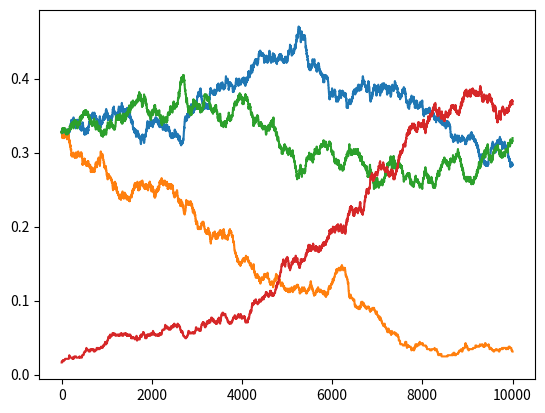
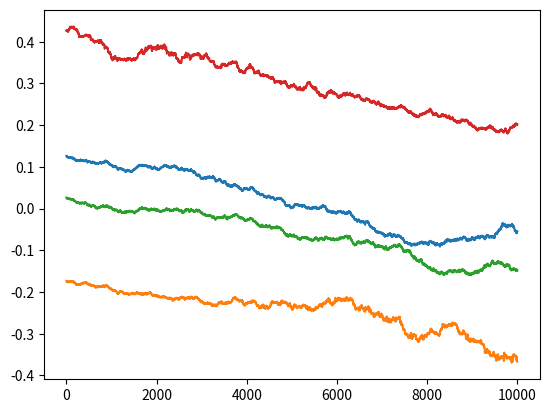
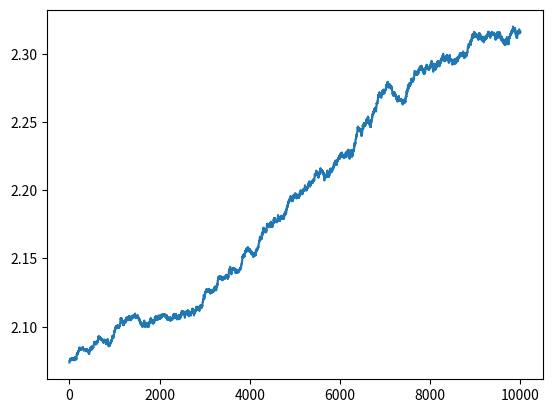

Write the Python code that produced these figures, in order.
import numpy as np
import matplotlib.pyplot as plt


class Cell:
    def __init__(self, growth_rate:float, type:int ):
        self.growth_rate = growth_rate
        self.type = type

    def get_growth_rate(self):
        return self.growth_rate

    def get_name(self):
        return self.name

    def __str__(self):
        return f"Cell of type{self.name} has growth rate {self.growth_rate}"
    

class Sample:

    def __init__(self, cells:list[Cell], nb_types:int):
        self.cells = cells
        self.n = len(cells)
        self.nb_types = nb_types
        self.cumulative_growth_rates = []
        cumul = 0.
        for i in range(self.n):
            cumul += self.cells[i].growth_rate
            self.cumulative_growth_rates.append(cumul)

    def get_proportions(self):
        return [sum([cell.type == i for cell in self.cells])/self.n for i in range(self.nb_types)]

    def get_mean_growth_rate(self):
        return sum([cell.growth_rate for cell in self.cells])/self.n
    
    def get_mean_growth_rate_by_type(self): 
        growth_rate_by_type = []
        for i in range(self.nb_types):
            if sum([cell.type == i for cell in self.cells]) != 0:
                growth_rate_by_type.append(sum([cell.growth_rate for cell in self.cells if cell.type == i])/sum([cell.type == i for cell in self.cells]))
            else:
                growth_rate_by_type.append(0)
        return growth_rate_by_type

    def get_cumulative_growth_rate(self):
        return self.cumulative_growth_rates[-1]
    
    def update(self, birth_index, birth_growth_rate, death_index):
        new_cell = Cell(birth_growth_rate, self.cells[birth_index].type)
        for i in range(death_index, self.n):
            self.cumulative_growth_rates[i] += new_cell.growth_rate - self.cells[death_index].growth_rate
        self.cells[death_index] = new_cell


def Moran_process(sample:Sample, n:int, possible_relative_error:float = 0.01):
    proportions = [sample.get_proportions()]
    growth_rate_by_type = [sample.get_mean_growth_rate_by_type()]
    growth_rates = [sample.get_mean_growth_rate()]
    for i in range(n):
        birth_rate = np.random.uniform(0, sample.get_cumulative_growth_rate())
        birth_index = np.searchsorted(sample.cumulative_growth_rates, birth_rate)
        new_growth_rate = sample.cells[birth_index].growth_rate * np.random.uniform(1-possible_relative_error, 1+possible_relative_error)
        death_index = np.random.randint(sample.n)
        sample.update(birth_index, new_growth_rate,death_index)
        proportions.append(sample.get_proportions())
        growth_rate_by_type.append(sample.get_mean_growth_rate_by_type())
        growth_rates.append(sample.get_mean_growth_rate())
    return proportions, growth_rate_by_type, growth_rates




def main(growth_rates, numbers, N = 10000, error = 0.03):
    assert len(growth_rates) == len(numbers)
    cells = []
    for i in range(len(growth_rates)):
        for j in range(numbers[i]):
            cells.append(Cell(growth_rates[i], i,))
    sample = Sample(cells, len(growth_rates))
    proportions, growth_rate_by_type, mean_growth_rates  = Moran_process(sample, N, error)
    growth_rate_evolution_per_type = np.array(growth_rate_by_type).T
    growth_rate_evolution_per_type = growth_rate_evolution_per_type- np.array(mean_growth_rates)
    plt.figure()
    plt.plot(proportions)
    plt.show()
    plt.figure()
    plt.plot(growth_rate_evolution_per_type.T)
    plt.show()
    plt.figure()
    plt.plot(mean_growth_rates)
    plt.show()

growth_rate= [2.2,1.9,2.1,2.5]
numbers = [200,200,200,10]
main(growth_rate, numbers)